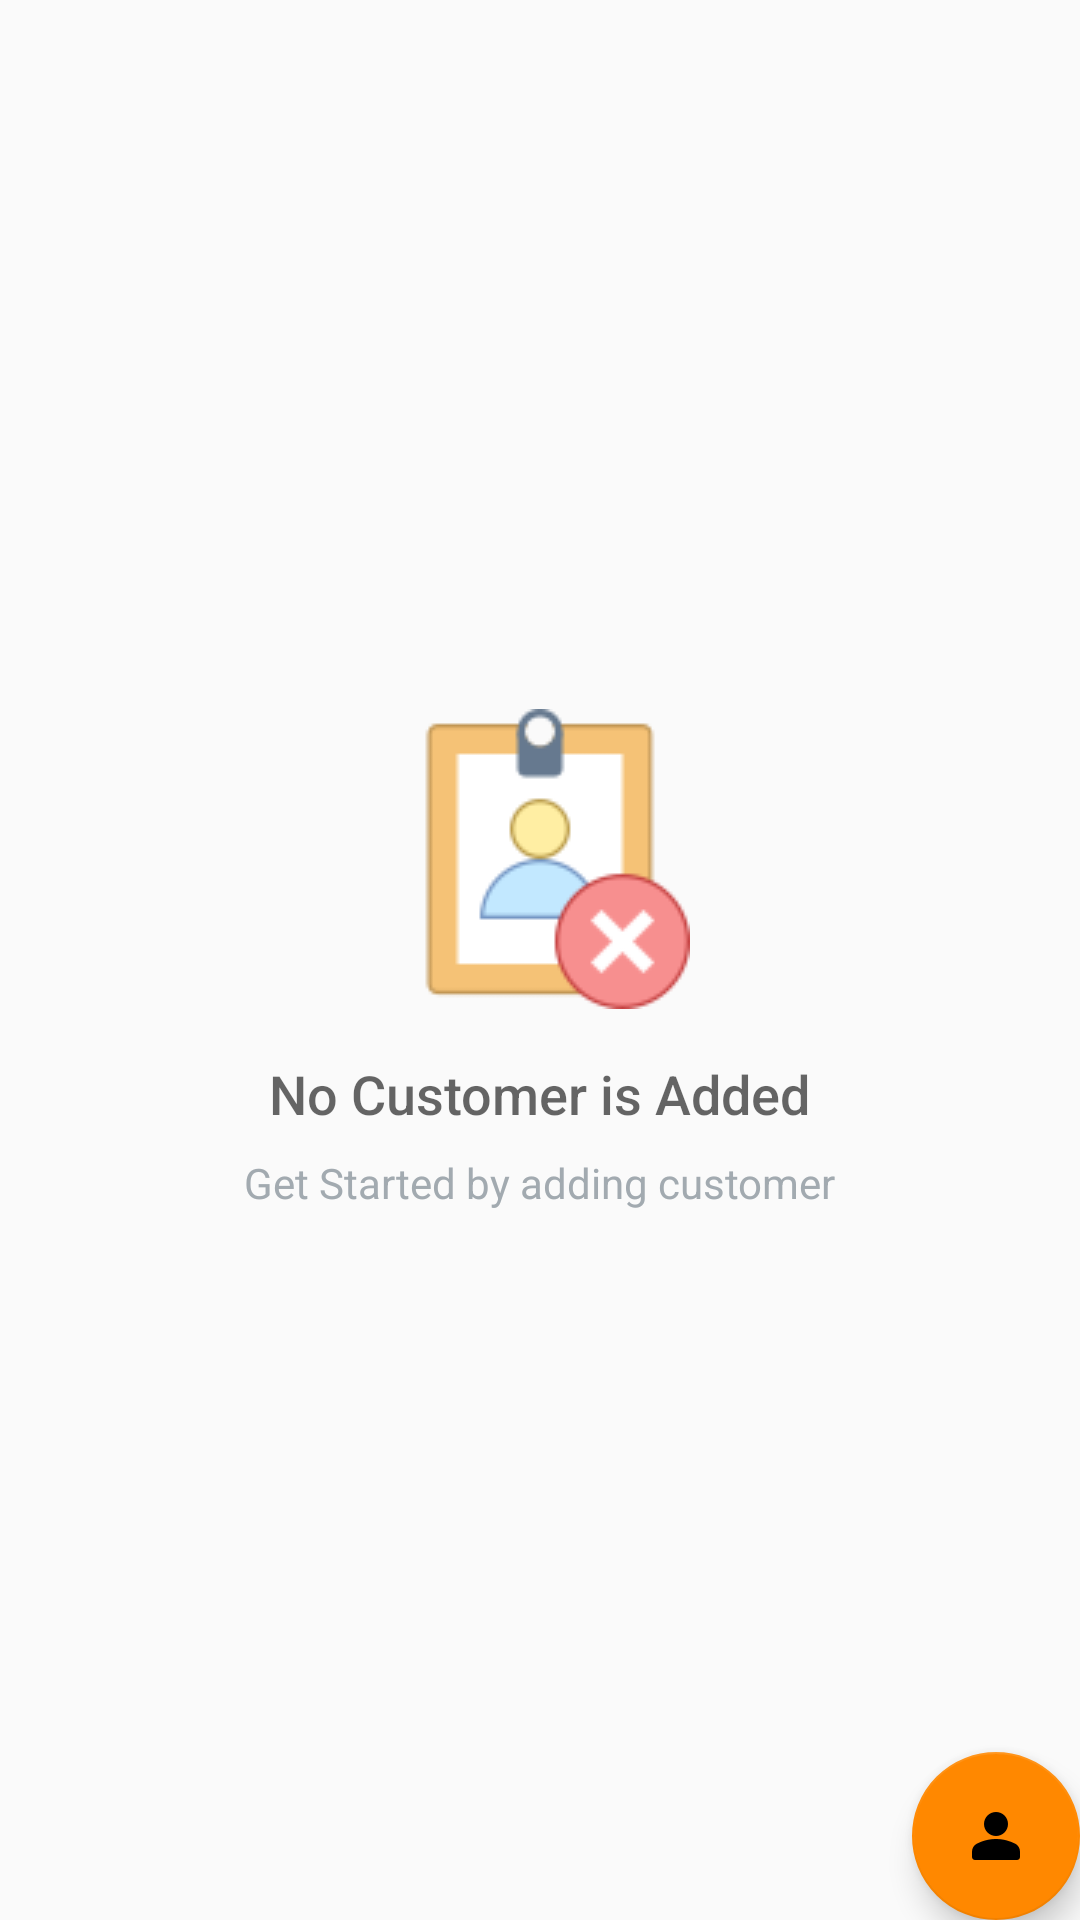

Reconstruct the res/layout file that produces this screen, plus the resources it refers to.
<!-- AndroidManifest.xml: application theme AppTheme -->
<!-- res/layout/activity_main.xml -->
<?xml version="1.0" encoding="utf-8"?>
<RelativeLayout xmlns:android="http://schemas.android.com/apk/res/android"
    xmlns:tools="http://schemas.android.com/tools"
    android:layout_width="match_parent"
    android:layout_height="match_parent"
    xmlns:app="http://schemas.android.com/apk/res-auto"
    tools:context=".MainActivity">


    <ListView
       android:layout_width="match_parent"
       android:layout_height="match_parent"
        android:divider="@android:color/black"
        android:dividerHeight="4px"
       android:id="@+id/list"/>

    
    <RelativeLayout
        android:id="@+id/empty_view"
        android:layout_width="wrap_content"
        android:layout_height="wrap_content"
        android:layout_centerInParent="true">

        <ImageView
            android:id="@+id/empty_data_image"
            android:layout_width="wrap_content"
            android:layout_height="wrap_content"
            android:layout_centerHorizontal="true"
            android:src="@drawable/no_data"/>

        <TextView
            android:id="@+id/empty_title_text"
            android:layout_width="wrap_content"
            android:layout_height="wrap_content"
            android:layout_below="@+id/empty_data_image"
            android:layout_centerHorizontal="true"
            android:fontFamily="sans-serif-medium"
            android:paddingTop="16dp"
            android:text="@string/empty_view_title_text"
            android:textAppearance="?android:textAppearanceMedium"/>

        <TextView
            android:id="@+id/empty_subtitle_text"
            android:layout_width="wrap_content"
            android:layout_height="wrap_content"
            android:layout_below="@+id/empty_title_text"
            android:layout_centerHorizontal="true"
            android:fontFamily="sans-serif"
            android:paddingTop="8dp"
            android:text="@string/empty_view_subtitle_text"
            android:textAppearance="?android:textAppearanceSmall"
            android:textColor="#A2AAB0"/>
    </RelativeLayout>

    <com.google.android.material.floatingactionbutton.FloatingActionButton
        android:layout_alignParentRight="true"
        android:layout_alignParentBottom="true"
        android:layout_marginStart="@dimen/fab_margin"
        android:layout_marginLeft="@dimen/fab_margin"
        android:layout_marginTop="@dimen/fab_margin"
        android:layout_marginEnd="@dimen/fab_margin"
        android:layout_marginRight="@dimen/fab_margin"
        android:layout_marginBottom="@dimen/fab_margin"
        android:id="@+id/fab"
        android:layout_width="wrap_content"
        android:layout_height="wrap_content"
        android:layout_gravity="bottom|end"
        android:layout_margin="@dimen/fab_margin"
        app:backgroundTint="@android:color/holo_orange_dark"
        app:srcCompat="@drawable/round_perm_identity_black_24" />
</RelativeLayout>
<!-- resources referenced by this layout -->
<resources>
  <!-- drawable no_data: png bitmap (drawable, 4082 bytes) -->
  <!-- drawable round_perm_identity_black_24: png bitmap (drawable-hdpi, 249 bytes) -->
  <string name="empty_view_subtitle_text">Get Started by adding customer</string>
  <string name="empty_view_title_text">No Customer is Added</string>
  <style name="AppTheme" parent="Theme.AppCompat.Light.DarkActionBar">
          <item name="colorPrimary">@android:color/holo_orange_dark</item>
          <item name="colorPrimaryDark">@android:color/holo_orange_light</item>
          <item name="colorAccent">@color/colorAccent</item>
      </style>
  <color name="colorAccent">#F0514B</color>
</resources>
